Run: headless pygame with SDL's dummy video driver; simulated clock (each Clock.tick advances the game by its frame time, no real sleeping); random seed 0; keys injected as events and as key.get_pressed() state; no mouse input.
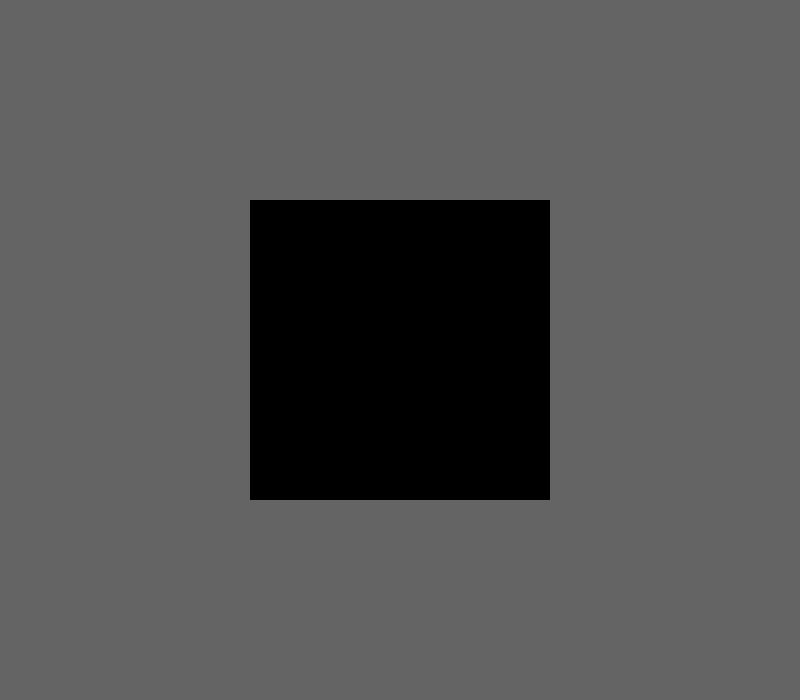
Frame 1 of 4 · flips 1–60 · no input
Frame 2 of 4 · flips 61–180 · tapped SPACE, RETURN · held RIGHT (→), D · screen unchanged from frame 1, image omitted
Frame 3 of 4 · flips 181–300 · held DOWN (↓), S · screen unchanged from frame 2, image omitted
Frame 4 of 4 · flips 301–420 · held LEFT (←), A, UP (↑), W · screen unchanged from frame 3, image omitted

The pygame program that drew these frames:

import pygame

pygame.init()
pygame.font.init()


s_width = 800
s_height = 700
play_width = 300 
play_height = 300


top_left_x = (s_width - play_width) // 2
top_left_y = s_height - play_height - 200


def create_grid():
    grid = [[(0,0,0) for x in range(10)] for x in range(10)]

    return grid


def draw_window(surface, r, g, b):
    surface.fill((r,g,b))

    for i in range(len(grid)):
        for j in range(len(grid[i])):
            pygame.draw.rect(surface, grid[i][j], (top_left_x + j* 30, top_left_y + i * 30, 30, 30), 0)


def main():
    global grid, r, g, b

    grid = create_grid()
    run = True

    while run:

        for event in pygame.event.get():
            if event.type == pygame.QUIT:
                run = False
                pygame.display.quit()
                quit()
            
            if event.type == pygame.KEYDOWN:
                if event.key == pygame.K_q:
                    run = False
                    pygame.display.quit()
                    quit() 
      
        
        draw_window(win, r, g, b)
               
        pygame.display.update() 
        

win = pygame.display.set_mode((s_width, s_height))

r = 100
g = 100
b = 100

main()
